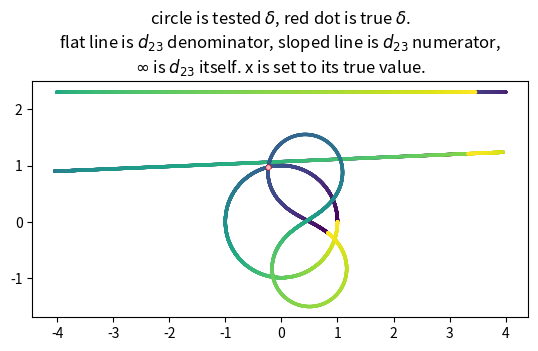
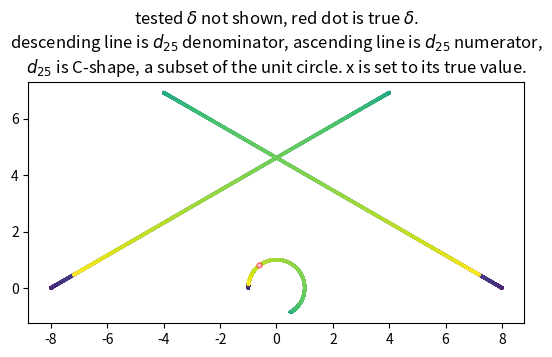
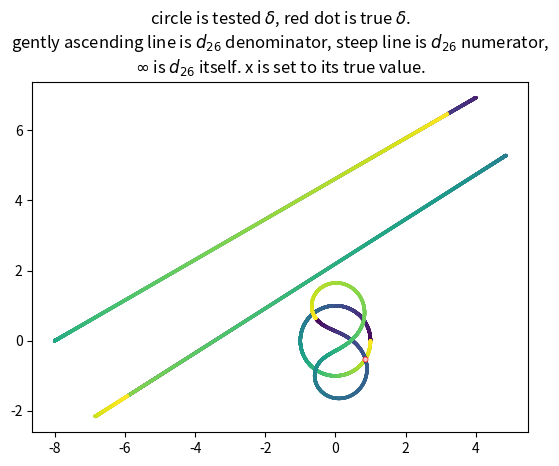
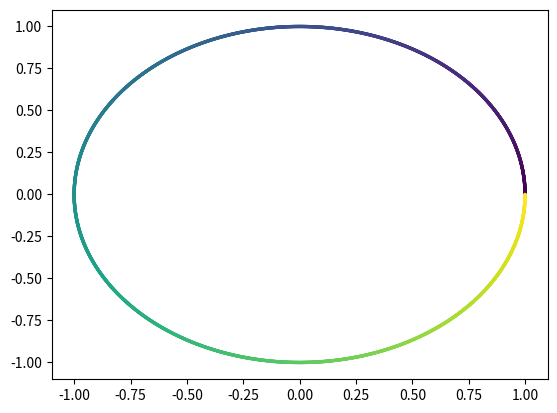

Reproduce these figures in Python, in order. (Note: this script raises an exception after producing the figures.)
import numpy as np
from numpy import sqrt, conjugate
import matplotlib.pyplot as plt

n = 3600
I = 1j

true_delta = np.complex128(-0.12834049204788406+0.9917301639563593j)
true_alpha = np.complex128(0.8078018037463457+0.589454193185654j)
true_x =     np.complex128(0.5718790679708813+0.8203379374481935j)
true_d2_deg = np.array([-55.118405380635004, 60.00001971747099, 103.473320351059, 12.236700300504005, 127.35531748938601, -31.23708310199503])
true_d2 = np.exp(np.pi * 1j / 180 * true_d2_deg)
W = 0.42593834


x = true_x
delta = np.exp(1j * np.linspace(0, 2 * np.pi, n))
# TODO do it the other way round, with fixing delta to its true value, and moving x.

# delta = true_delta

d21_numerator = conjugate(x)
true_d21_numerator = (0.5718790679708813-0.8203379374481935j)
d21_denominator = 1
true_d21_denominator = (1+0j)
d22_numerator = I*(sqrt(3) - I)
true_d22_numerator = (1+1.7320508075688772j)
d22_denominator = 2
true_d22_denominator = (2+0j)
d23_numerator = 2*I*delta*conjugate(x) + sqrt(3)*conjugate(delta) - I*conjugate(delta) - conjugate(x) - sqrt(3)*I*conjugate(x)/3 + 1 + sqrt(3)*I/3
true_d23_numerator = (-2.604388406593981+0.958444405937476j)
d23_denominator = sqrt(3)*delta - I*delta + sqrt(3)*conjugate(delta) + I*conjugate(delta) + 4*sqrt(3)*I/3
true_d23_denominator = (1.5388758221220693+2.309401076758503j)
d24_numerator = -(sqrt(3)*delta/2 - 3*I*delta/2 + sqrt(3)*conjugate(delta) - 1 - sqrt(3)*I)*conjugate(x)
true_d24_numerator = (1.8793423650493297+1.4980575328954153j)
d24_denominator = sqrt(3)*delta/2 - 3*I*delta/2 + sqrt(3)*conjugate(delta) + 1 + sqrt(3)*I
true_d24_denominator = (2.154156866591552+1.0656980299551897j)
d25_numerator = -2*sqrt(3)*delta - sqrt(3)*conjugate(delta) - 3*I*conjugate(delta) - 2 + 2*sqrt(3)*I
true_d25_numerator = (-4.308313733183104+2.1313960599103794j)
d25_denominator = sqrt(3)*delta - 3*I*delta + 2*sqrt(3)*conjugate(delta) + 2 + 2*sqrt(3)*I
true_d25_denominator = (4.308313733183104+2.1313960599103794j)
d26_numerator = sqrt(3)*delta*conjugate(x) - 3*I*delta*conjugate(x) - 2*sqrt(3)*conjugate(delta) - conjugate(x) - sqrt(3)*I*conjugate(x) + 1 + sqrt(3)*I
true_d26_numerator = (2.7511277035330868+3.941530199538587j)
d26_denominator = 2*sqrt(3)*delta + sqrt(3)*conjugate(delta) + 3*I*conjugate(delta) - 2 + 2*sqrt(3)*I
true_d26_denominator = (0.30831373318310384+4.796807170365129j)


'''
# it's really -6Walpha, not W, sorry.
W_numerator = -2*I*(sqrt(3) + 3*I)*(conjugate(x) + 1)[np.newaxis]
W_denominator = (2*sqrt(3)*delta + sqrt(3)*conjugate(delta) + 3*I*conjugate(delta) - 2 + 2*sqrt(3)*I)
'''


def show(v, c=None, s=2):
    if c is None:
        if isinstance(v, np.complex128) or len(v) == 1:
            c = "red"
        else:
            c = np.linspace(0, 1, len(v))
    plt.scatter(v.real, v.imag, c=c, s=s)


show(delta)
show(d23_numerator)
show(d23_denominator)
show(d23_numerator / d23_denominator)
show(true_d2[2], c="red", s=10) # one-off
show(true_d23_numerator / true_d23_denominator, c="pink", s=5)
plt.title('''circle is tested $\\delta$, red dot is true $\\delta$.
flat line is $d_{23}$ denominator, sloped line is $d_{23}$ numerator,
$\infty$ is $d_{23}$ itself. x is set to its true value.''')
plt.gca().set_aspect('equal')
plt.show()

# show(delta)
show(d25_numerator)
show(d25_denominator)
show(d25_numerator / d25_denominator)
show(true_d2[4], c="red", s=10) # one-off
show(true_d25_numerator / true_d25_denominator, c="pink", s=5)
plt.title('''tested $\\delta$ not shown, red dot is true $\delta$.
descending line is $d_{25}$ denominator, ascending line is $d_{25}$ numerator,
$d_{25}$ is C-shape, a subset of the unit circle. x is set to its true value.''')
plt.gca().set_aspect('equal')
plt.show()

show(delta)
show(d26_numerator)
show(d26_denominator)
show(d26_numerator / d26_denominator)
show(true_d2[5], c="red", s=10) # one-off
show(true_d26_numerator / true_d26_denominator, c="pink", s=5)
plt.title('''circle is tested $\\delta$, red dot is true $\\delta$.
gently ascending line is $d_{26}$ denominator, steep line is $d_{26}$ numerator,
$\infty$ is $d_{26}$ itself. x is set to its true value.''')
plt.gca().set_aspect('equal')
plt.show()

show(delta)
show(W_numerator / -6, c="green")
show(W_denominator)
show(W_numerator / W_denominator / -6)
show(delta * W, c="pink")
show(np.linspace(0, true_delta * W, 1000), c="pink")
show(true_delta * W, c="red", s=10)
plt.title('''circle is $\\delta$, red dot is true $W\\alpha$.
line is $W\\alpha$ denominator, green dot is $W\\alpha$ numerator, C-shape is $W\\alpha$ itself.
for reference, we also show the circle with radius $W$ and the line with direction $\\alpha$ in pink.
they intersect at the red dot. x is set to its true value.''')
plt.gca().set_aspect('equal')
plt.show()

exit()


show(delta)
show(d25_numerator)
show(d25_denominator)
show(d26_numerator)
show(d26_denominator)
delta = np.array([-0.12834049204788406+0.9917301639563593j])
show(delta)

plt.show()

'''
delta = np.linspace(0, 10, n)
d25 = -(2*sqrt(3)*delta + sqrt(3)*conjugate(delta) + 3*I*conjugate(delta) + 2 - 2*sqrt(3)*I)/(2*(sqrt(3)*delta/2 - 3*I*delta/2 + sqrt(3)*conjugate(delta) + 1 + sqrt(3)*I))
plt.plot(delta, np.abs(d25))
plt.show()
'''
